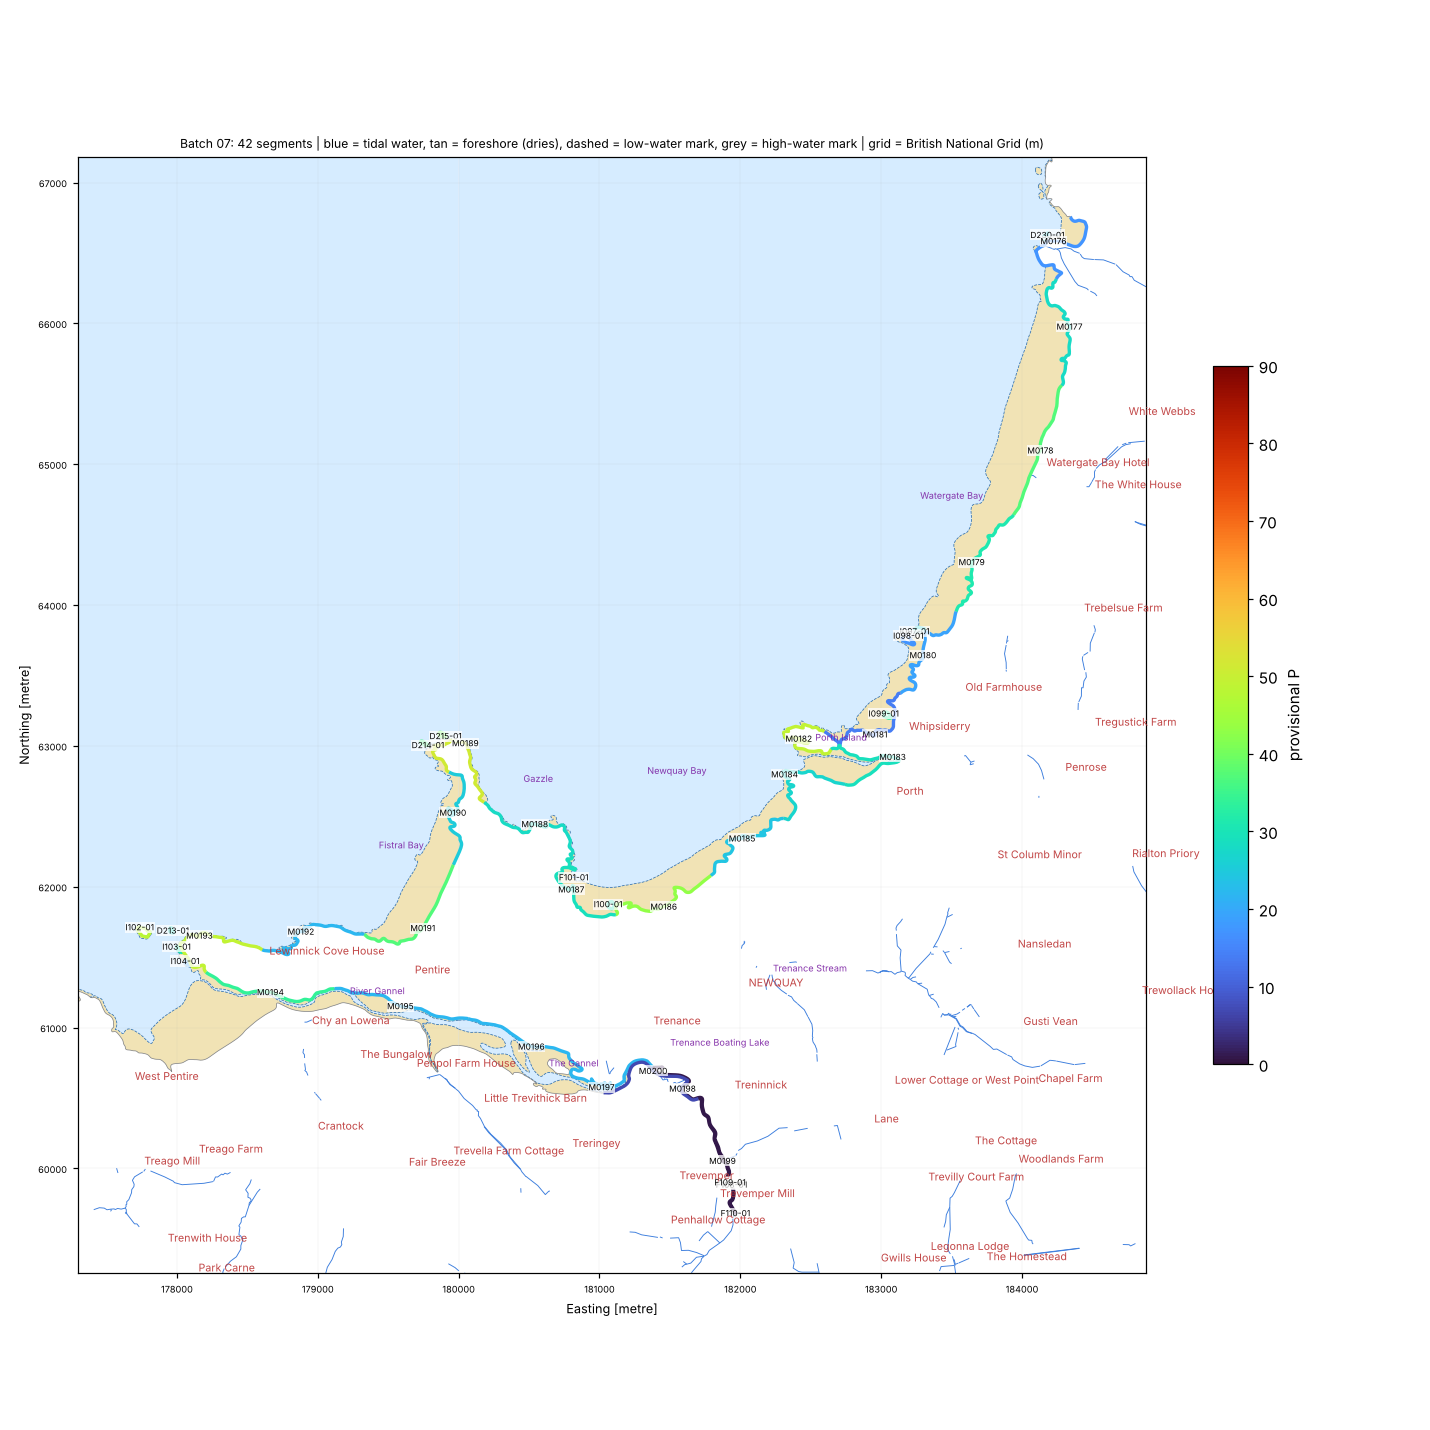

Values plotted in this chart, from the file beside it:
seg_id, group, lat, lon, length_m, names_nearby, nearest_place, setting, aspect_open_deg, intertidal_width_m, maxdepth_150m, maxdepth_300m, maxdepth_1000m, dist_to_5m, dist_to_10m, dist_to_20m, eusm_substrate_100m, eusm_substrate_300m, eusm_substrate_1000m, eusm_nearest_substrate, eusm_nearest_dist_m, eusm_nearest_biozone, eusm_nearest_energy, dist_to_mapped_rock_m
D213-01, DRY, 50.41, -5.126, 101.8, Sarvan [Other Coastal Landform, 22 m]; P…, West Pentire (Hamlet, 1.1 km), open coast, 328.0, 0.0, 6.4, 11.2, 20.6, 116.9, 232.7, 866.9, , , Sand, Rock or other hard substrata, 0.0, Infralittoral, Low energy, 0.0
D214-01, DRY, 50.43, -5.102, 130.5, Cribbar Rocks [Other Coastal Landform, 1…, Pentire (Suburban Area, 1.6 km), open coast, 312.0, 0.0, 6.3, 8.5, 23.9, 132.3, 359.1, 749.7, Rock or other hard substrata, Rock or other hard substrata, Rock or other hard substrata, Rock or other hard substrata, 0.0, Infralittoral, Low energy, 0.0
D215-01, DRY, 50.43, -5.1, 130.0, Cribbar Rocks [Other Coastal Landform, 1…, Pentire (Suburban Area, 1.7 km), open coast, 313.0, 0.0, 6.3, 10.2, 23.9, 62.3, 280.3, 744.5, Rock or other hard substrata, Rock or other hard substrata, Rock or other hard substrata, Rock or other hard substrata, 0.0, Infralittoral, High energy, 0.0
D230-01, DRY, 50.46, -5.042, 119.9, Griffin's Point [Coastal Headland, 156 m…, Trevarrian (Village, 0.9 km), open coast, 294.0, 0.0, , 4.4, 17.6, 307.4, 529.0, 1339, , Rock or other hard substrata, Rock or other hard substrata, Rock or other hard substrata, 113.0, Infralittoral, High energy, 113.0
F101-01, FRAG, 50.42, -5.087, 11.7, Slip Cove [Tidal Water, 60 m]; Tithy Cov…, Newquay (Town, 0.5 km), semi-enclosed bay / estuary mouth, 13.0, 15.0, 0.1, 1.6, 9.3, 446.1, 1128, 2098, , , , Coarse substrate, 328.0, Infralittoral, High energy, 414.0
F106-01, FRAG, 50.4, -5.07, 12.4, , Trevemper (Hamlet, 0.4 km), open coast, 101.0, 968.0, , , 2.3, 1775, 2466, 3534, , , , Sand, 1425, Infralittoral, Low energy, 1427
F107-01, FRAG, 50.4, -5.07, 19.2, , Trevemper (Hamlet, 0.4 km), open coast, 94.0, 986.0, , , 2.3, 1775, 2466, 3534, , , , Sand, 1425, Infralittoral, Low energy, 1427
F108-01, FRAG, 50.4, -5.07, 14.9, , Trevemper (Hamlet, 0.4 km), open coast, 94.0, 988.0, , , 2.3, 1775, 2466, 3534, , , , Sand, 1425, Infralittoral, Low energy, 1427
F109-01, FRAG, 50.4, -5.07, 11.2, , Trevemper (Hamlet, 0.4 km), open coast, 98.0, 969.0, , , 2.3, 1775, 2466, 3534, , , , Sand, 1425, Infralittoral, Low energy, 1427
F110-01, FRAG, 50.4, -5.069, 435.6, , Trevemper (Hamlet, 0.5 km), open coast, 131.0, 1175, , , 2.3, 1775, 2466, 3534, , , , Sand, 1425, Infralittoral, Low energy, 1427
I097-01, ISLET, 50.43, -5.054, 176.8, Zacry's Islands [Island, 41 m]; Fruitful…, Whipsiderry (Suburban Area, 0.7 km), open coast, 311.0, 12.0, , 4.2, 13.4, 412.9, 727.0, 1786, Coarse substrate, Rock or other hard substrata, Sand, Coarse substrate, 36.0, Infralittoral, Low energy, 211.0
I098-01, ISLET, 50.43, -5.054, 248.1, Zacry's Islands [Island, 14 m]; Fruitful…, Whipsiderry (Suburban Area, 0.7 km), open coast, 308.0, 6.0, , 4.2, 13.4, 403.9, 716.1, 1779, Seabed, Coarse substrate, Coarse substrate, Coarse substrate, 35.0, Infralittoral, Low energy, 210.0
I099-01, ISLET, 50.43, -5.056, 154.7, Flory Island [Other Coastal Landform, 25…, Whipsiderry (Suburban Area, 0.2 km), open coast, 316.0, 120.0, , 2.3, 12.2, 468.0, 803.8, 1941, Sand, Rock or other hard substrata, Sand, Sand, 79.0, Infralittoral, High energy, 182.0
I100-01, ISLET, 50.42, -5.083, 145.8, The Island [Island, 18 m]; Jago's Island…, Newquay (Town, 0.3 km), semi-enclosed bay / estuary mouth, 358.0, 118.0, , 4.0, 9.3, 494.1, 1189, 2257, , , , Rock or other hard substrata, 230.0, Infralittoral, Low energy, 230.0
I102-01, ISLET, 50.41, -5.13, 250.6, The Goose [Other Coastal Landform, 53 m]…, West Pentire (Hamlet, 1.1 km), open coast, 314.0, 5.0, 9.5, 12.5, 21.8, 70.2, 216.8, 796.4, Rock or other hard substrata, Rock or other hard substrata, Coarse substrate, Rock or other hard substrata, 0.0, Infralittoral, Low energy, 0.0
I103-01, ISLET, 50.41, -5.126, 127.1, Pentire Point East [Other Coastal Landfo…, West Pentire (Hamlet, 1.0 km), open coast, 326.0, 7.0, 3.2, 6.4, 20.5, 227.1, 341.7, 978.6, , Rock or other hard substrata, Rock or other hard substrata, Rock or other hard substrata, 106.0, Infralittoral, Low energy, 106.0
I104-01, ISLET, 50.41, -5.125, 108.0, Pentire Point East [Other Coastal Landfo…, West Pentire (Hamlet, 0.9 km), open coast, 292.0, 17.0, 3.2, 4.9, 19.7, 312.9, 460.7, 1106, , , Sand, Sand, 94.0, Infralittoral, No energy information, 101.0
M0176, MAIN, 50.46, -5.041, 999.2, Griffin's Point [Coastal Headland, 103 m…, Trevarrian (Village, 0.9 km), open coast, 310.0, 28.0, , 4.2, 17.6, 342.6, 563.6, 1375, , , Rock or other hard substrata, Rock or other hard substrata, 150.0, Infralittoral, High energy, 150.0
M0177, MAIN, 50.45, -5.039, 999.2, Strase Cliff [Cliff Or Slope, 112 m]; On…, Trevarrian (Village, 0.7 km), open coast, 278.0, 253.0, 0.0, 3.9, 16.1, 393.0, 597.8, 1357, , Rock or other hard substrata, Sand, Coarse substrate, 17.0, Infralittoral, No energy information, 205.0
M0178, MAIN, 50.45, -5.042, 999.2, Watergate Beach [Beach, 461 m]; Tinner's…, Tregurrian (Village, 1.0 km), open coast, 299.0, 313.0, 0.6, 4.2, 16.1, 324.7, 573.1, 1256, Coarse substrate, Rock or other hard substrata, Sand, Coarse substrate, 0.0, Infralittoral, High energy, 237.0
M0179, MAIN, 50.44, -5.048, 999.2, Creepinghole Point [Coastal Headland, 80…, Whipsiderry (Suburban Area, 1.3 km), open coast, 310.0, 125.0, 0.5, 0.5, 14.2, 439.3, 721.8, 1569, , , Sand, Coarse substrate, 0.0, Infralittoral, High energy, 297.0
M0180, MAIN, 50.43, -5.053, 999.2, Zacry's Islands [Island, 174 m]; Fruitfu…, Whipsiderry (Suburban Area, 0.5 km), open coast, 295.0, 102.0, , 2.0, 12.8, 474.8, 789.2, 1859, Seabed, Rock or other hard substrata, Sand, Coarse substrate, 116.0, Infralittoral, Low energy, 220.0
M0181, MAIN, 50.43, -5.057, 999.2, Flory Island [Other Coastal Landform, 15…, Whipsiderry (Suburban Area, 0.2 km), open coast, 321.0, 136.0, 1.4, 2.4, 11.6, 515.1, 850.8, 2027, Seabed, Sand, Rock or other hard substrata, Sand, 27.0, Infralittoral, High energy, 299.0
M0182, MAIN, 50.43, -5.065, 999.2, Trevelgue Head [Coastal Headland, 39 m];…, Whipsiderry (Suburban Area, 0.7 km), estuary / ria / harbour, 257.0, 23.0, 3.7, 4.9, 13.1, 302.2, 626.3, 1895, , , Seabed, Coarse substrate, 87.0, Infralittoral, Low energy, 106.0
M0183, MAIN, 50.43, -5.055, 999.2, Flory Island [Other Coastal Landform, 29…, Whipsiderry (Suburban Area, 0.2 km), tidal river / creek, 250.0, 15.0, , , 7.4, 855.5, 1194, 2363, , , , Sand, 374.0, Infralittoral, High energy, 620.0
M0184, MAIN, 50.42, -5.066, 999.2, Wine Cove [Bay, 92 m]; Long Cove [Bay, 2…, Porth (Suburban Area, 0.8 km), open coast, 308.0, 28.0, 0.6, 3.9, 12.0, 408.1, 770.2, 2058, , Rock or other hard substrata, Sand, Coarse substrate, 67.0, Infralittoral, High energy, 161.0
M0185, MAIN, 50.42, -5.07, 999.2, Criggars [Other Coastal Landform, 157 m]…, Porth (Suburban Area, 1.1 km), open coast, 331.0, 85.0, , 3.9, 10.6, 430.3, 912.1, 2245, , Rock or other hard substrata, Sand, Coarse substrate, 135.0, Infralittoral, High energy, 223.0
M0186, MAIN, 50.42, -5.078, 999.2, Bishop's Rock [Other Coastal Landform, 5…, Newquay (Town, 0.4 km), open coast, 341.0, 214.0, 0.2, 3.7, 9.3, 425.4, 1118, 2317, Sand, Coarse substrate, Sand, Sand, 84.0, Infralittoral, Low energy, 99.0
M0187, MAIN, 50.42, -5.087, 999.2, Slip Cove [Tidal Water, 97 m]; Towan Bea…, Newquay (Town, 0.5 km), tidal river / creek, 206.0, 71.0, 0.1, 1.6, 9.2, 468.4, 1152, 2120, , Seabed, Sand, Coarse substrate, 344.0, Infralittoral, High energy, 415.0
M0188, MAIN, 50.42, -5.091, 999.2, Beacon Cove [Bay, 87 m]; Lidden [Other C…, Newquay (Town, 1.0 km), open coast, 351.0, 6.0, 4.2, 6.2, 11.9, 292.4, 756.4, 1616, Sand, Sand, Sand, Sand, 31.0, Infralittoral, High energy, 42.0
M0189, MAIN, 50.43, -5.098, 999.2, High Place [Other Coastal Landform, 8 m]…, Pentire (Suburban Area, 1.7 km), open coast, 331.0, 9.0, 6.9, 9.0, 23.0, 88.5, 316.4, 860.2, Rock or other hard substrata, Sand, Sand, Sand, 31.0, Infralittoral, High energy, 62.0
M0190, MAIN, 50.42, -5.099, 999.2, Nun Cove [Tidal Water, 40 m]; Little Fis…, Pentire (Suburban Area, 1.2 km), open coast, 279.0, 86.0, 1.7, 3.8, 13.9, 383.4, 757.4, 1188, , Rock or other hard substrata, Rock or other hard substrata, Sand, 54.0, Infralittoral, No energy information, 116.0
M0191, MAIN, 50.41, -5.102, 999.2, Great Toddy Cove [Tidal Water, 105 m]; F…, Pentire (Suburban Area, 0.4 km), open coast, 320.0, 252.0, 3.9, 3.9, 11.6, 449.2, 823.9, 1824, , Rock or other hard substrata, Sand, Coarse substrate, 0.0, Infralittoral, High energy, 115.0
M0192, MAIN, 50.41, -5.114, 999.2, Swimming Cove [Tidal Water, 93 m]; Lewen…, Pentire (Suburban Area, 0.7 km), open coast, 331.0, 13.0, 4.2, 6.9, 18.0, 182.4, 487.7, 1429, , Sand, Sand, Rock or other hard substrata, 98.0, Infralittoral, Low energy, 98.0
M0193, MAIN, 50.41, -5.124, 999.2, Pentire Point East [Other Coastal Landfo…, West Pentire (Hamlet, 1.1 km), open coast, 329.0, 12.0, 6.4, 11.6, 20.5, 148.5, 262.4, 967.6, Rock or other hard substrata, Sand, Rock or other hard substrata, Sand, 37.0, Infralittoral, Low energy, 59.0
M0194, MAIN, 50.41, -5.116, 999.2, Lewennick Cove [Tidal Water, 303 m]; Swi…, Pentire (Suburban Area, 0.9 km), tidal river / creek, 237.0, 12.0, , , 15.6, 536.9, 707.0, 1595, , , , Rock or other hard substrata, 363.0, Infralittoral, High energy, 363.0
M0195, MAIN, 50.41, -5.103, 999.2, Penpol Creek [Channel, 364 m]; Little To…, Pentire (Suburban Area, 0.3 km), tidal river / creek, 174.0, 45.0, , , 4.5, 1015, 1385, 2352, , , , Coarse substrate, 686.0, Infralittoral, Low energy, 813.0
M0196, MAIN, 50.41, -5.09, 999.2, The Gannel [Tidal Water, 276 m]; Penpol …, Newquay (Town, 1.0 km), tidal river / creek, 219.0, 23.0, 2.3, 2.3, 2.3, 1710, 2221, 3034, , , , Coarse substrate, 1346, Infralittoral, Low energy, 1484
M0197, MAIN, 50.4, -5.083, 999.2, The Gannel [Tidal Water, 842 m]; Penpol …, Trenance (Suburban Area, 0.8 km), tidal river / creek, 277.0, 18.0, , 0.0, 2.3, 1930, 2625, 3484, , , , Rock or other hard substrata, 1588, Infralittoral, Low energy, 1588
M0198, MAIN, 50.4, -5.075, 999.2, Bishop's Rock [Other Coastal Landform, 1…, Treninnick (Suburban Area, 0.5 km), open coast, 203.0, 247.0, , , 2.3, 1775, 2466, 3534, , , , Sand, 1425, Infralittoral, Low energy, 1427
M0199, MAIN, 50.4, -5.071, 999.2, , Trevemper (Hamlet, 0.3 km), open coast, 80.0, 814.0, , , 2.3, 1775, 2466, 3534, , , , Sand, 1425, Infralittoral, Low energy, 1427
M0200, MAIN, 50.41, -5.078, 999.2, Bishop's Rock [Other Coastal Landform, 1…, Trenance (Suburban Area, 0.5 km), open coast, 194.0, 12.0, , , 2.3, 1775, 2466, 3534, , , , Sand, 1425, Infralittoral, Low energy, 1427
